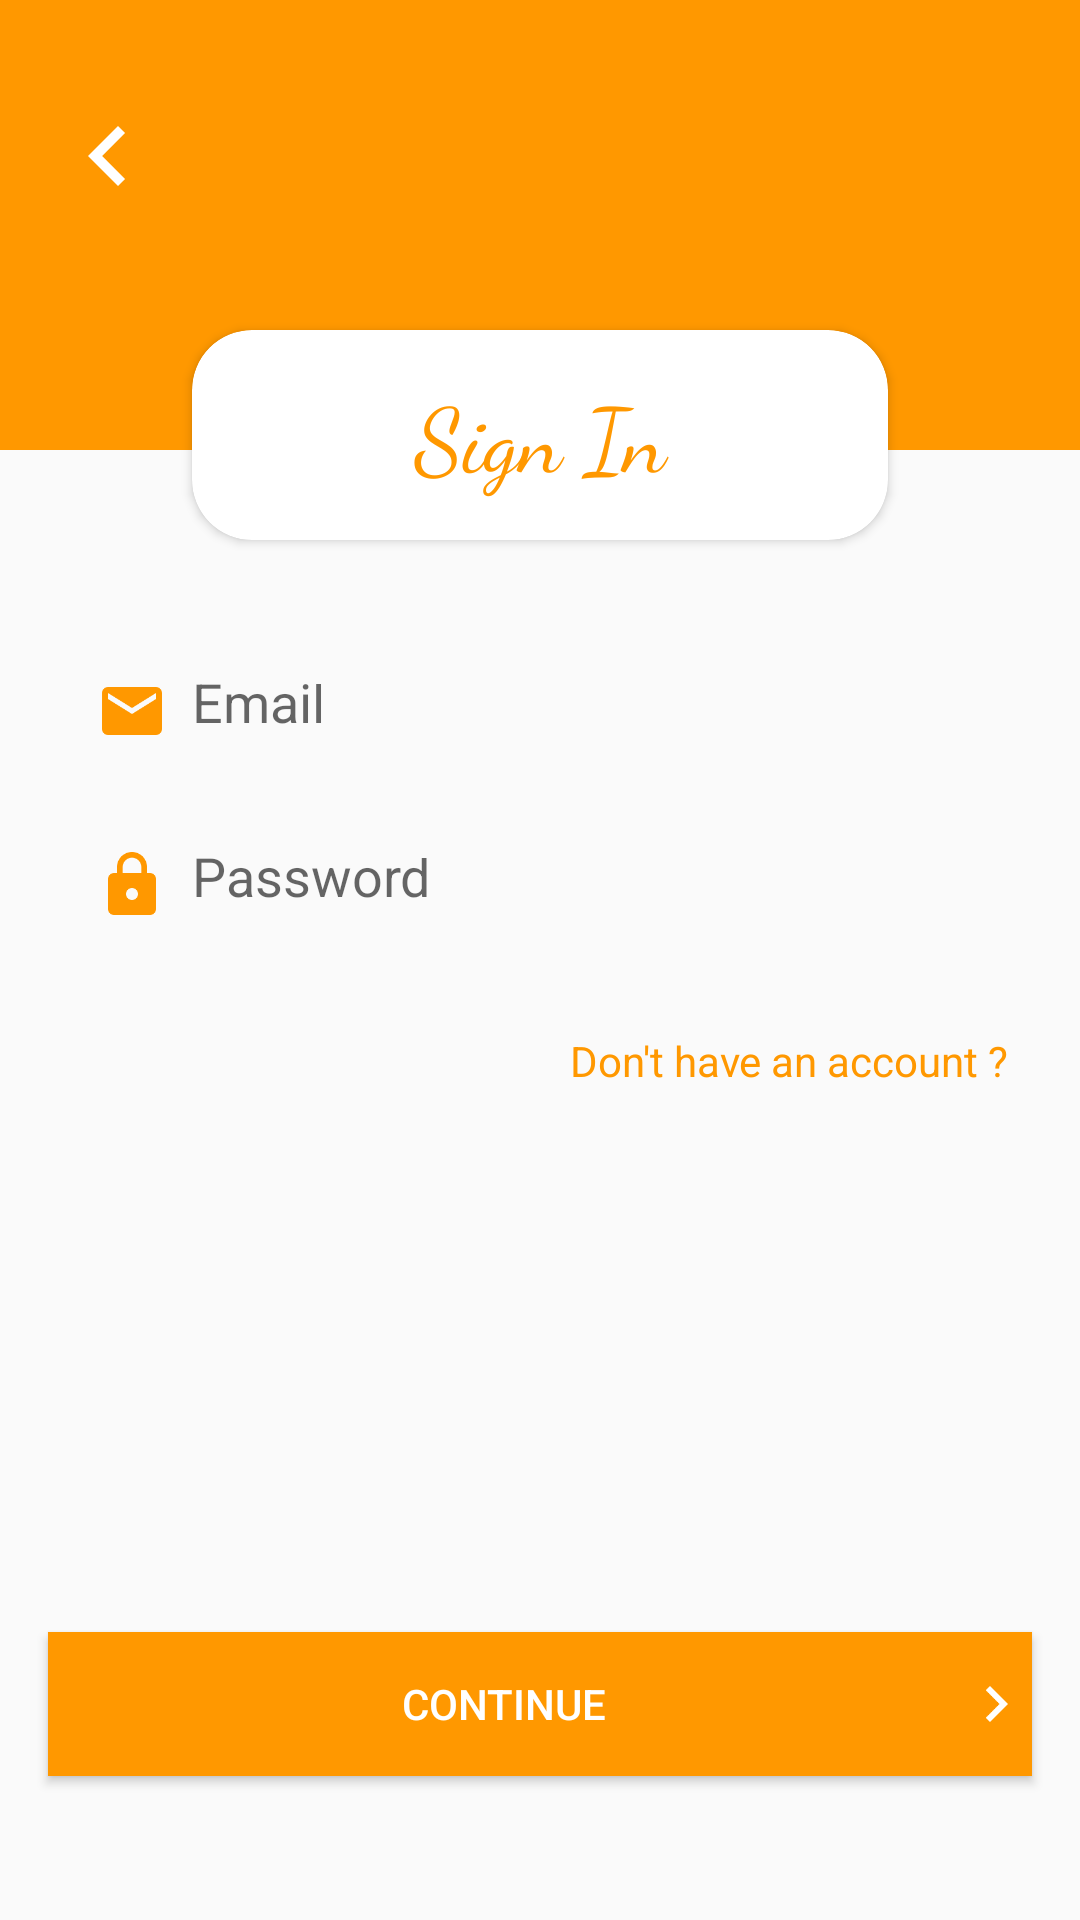

Write the Android layout XML for this screen, with the resource values it uses.
<!-- AndroidManifest.xml: application theme Theme.HyHy -->
<!-- res/layout/activity_email_login.xml -->
<?xml version="1.0" encoding="utf-8"?>
<androidx.constraintlayout.widget.ConstraintLayout xmlns:android="http://schemas.android.com/apk/res/android"
    xmlns:app="http://schemas.android.com/apk/res-auto"
    xmlns:tools="http://schemas.android.com/tools"
    android:layout_width="match_parent"
    android:layout_height="match_parent"
    tools:context=".EmailLoginRegister.EmailLoginActivity">

    <RelativeLayout
        android:id="@+id/relativeLayout"
        android:layout_width="0dp"
        android:layout_height="150dp"
        android:background="@color/orange"
        app:layout_constraintStart_toStartOf="parent"
        app:layout_constraintTop_toTopOf="parent"
        app:layout_constraintEnd_toEndOf="parent">

        <ImageButton
            android:onClick="backToMainPage"
            android:id="@+id/imageButton"
            android:layout_width="40dp"
            android:layout_height="40dp"
            android:scaleType="centerCrop"
            android:layout_marginTop="32dp"
            android:layout_marginLeft="16dp"
            android:background="@android:color/transparent"
            android:tint="@color/white"
            app:srcCompat="@drawable/back_button_icon" />
    </RelativeLayout>

    <androidx.cardview.widget.CardView
        android:id="@+id/cardView"
        android:layout_width="0dp"
        android:layout_height="70dp"
        android:layout_marginStart="64dp"
        android:layout_marginTop="110dp"
        android:layout_marginEnd="64dp"
        android:elevation="20dp"
        app:cardCornerRadius="20sp"
        app:layout_constraintEnd_toEndOf="parent"
        app:layout_constraintStart_toStartOf="parent"
        app:layout_constraintTop_toTopOf="@+id/relativeLayout">

        <TextView
            android:layout_width="match_parent"
            android:layout_height="wrap_content"
            android:layout_gravity="center"
            android:fontFamily="cursive"
            android:gravity="center"
            android:text="Sign In"
            android:textColor="@color/orange"
            android:textSize="30sp" />

    </androidx.cardview.widget.CardView>

    <LinearLayout
        android:id="@+id/linearLayout"
        android:layout_width="0dp"
        android:layout_height="0dp"
        android:layout_marginTop="16dp"
        android:orientation="vertical"
        app:layout_constraintBottom_toTopOf="@+id/button2"
        app:layout_constraintEnd_toEndOf="parent"
        app:layout_constraintHorizontal_bias="0.0"
        app:layout_constraintStart_toStartOf="parent"
        app:layout_constraintTop_toBottomOf="@+id/cardView"
        app:layout_constraintVertical_bias="0.0">


        <EditText
            android:layout_width="match_parent"
            android:layout_height="50dp"
            android:layout_marginLeft="16dp"
            android:layout_marginTop="16dp"
            android:layout_marginRight="16dp"
            android:background="@drawable/skip_button"
            android:drawableLeft="@drawable/email_icon"
            android:drawablePadding="8dp"
            android:drawableTint="@color/orange"
            android:elevation="20dp"
            android:hint="Email"
            android:inputType="textEmailAddress"
            android:padding="16dp" />

        <EditText
            android:layout_width="match_parent"
            android:layout_height="50dp"
            android:layout_marginLeft="16dp"
            android:layout_marginTop="8dp"
            android:layout_marginRight="16dp"
            android:background="@drawable/skip_button"
            android:drawableLeft="@drawable/password_icon"
            android:drawablePadding="8dp"
            android:drawableTint="@color/orange"
            android:elevation="20dp"
            android:hint="Password"
            android:inputType="textPassword"
            android:padding="16dp" />
        <TextView
            android:onClick="goToRegister"
            android:layout_width="match_parent"
            android:layout_height="wrap_content"
            android:layout_gravity="center"
            android:textColor="@color/orange"
            android:text="Don't have an account ?"
            android:gravity="right"
            android:elevation="20dp"
            android:layout_marginBottom="16dp"
            android:layout_marginRight="16dp"
            android:layout_marginTop="24dp"/>


    </LinearLayout>

    <Button
        android:id="@+id/button2"
        android:layout_width="0dp"
        android:layout_height="wrap_content"
        android:layout_marginStart="16dp"
        android:layout_marginEnd="16dp"
        android:layout_marginBottom="48dp"
        android:background="@color/orange"
        android:drawableRight="@drawable/right_arrow"
        android:drawableTint="@color/white"
        android:text="Continue"
        android:textColor="@color/white"
        app:layout_constraintBottom_toBottomOf="parent"
        app:layout_constraintEnd_toEndOf="parent"
        app:layout_constraintStart_toStartOf="parent" />



</androidx.constraintlayout.widget.ConstraintLayout>
<!-- resources referenced by this layout -->
<resources>
  <color name="orange">#FF9800</color>
  <color name="white">#FFFFFFFF</color>
  <!-- drawable back_button_icon (drawable) -->
  <vector android:height="24dp" android:tint="#FF971B"
      android:viewportHeight="24" android:viewportWidth="24"
      android:width="24dp" xmlns:android="http://schemas.android.com/apk/res/android">
      <path android:fillColor="@android:color/white" android:pathData="M15.41,7.41L14,6l-6,6 6,6 1.41,-1.41L10.83,12z"/>
  </vector>
  <!-- drawable email_icon (drawable) -->
  <vector android:height="24dp" android:tint="#FF971B"
      android:viewportHeight="24" android:viewportWidth="24"
      android:width="24dp" xmlns:android="http://schemas.android.com/apk/res/android">
      <path android:fillColor="@android:color/white" android:pathData="M20,4L4,4c-1.1,0 -1.99,0.9 -1.99,2L2,18c0,1.1 0.9,2 2,2h16c1.1,0 2,-0.9 2,-2L22,6c0,-1.1 -0.9,-2 -2,-2zM20,8l-8,5 -8,-5L4,6l8,5 8,-5v2z"/>
  </vector>
  <!-- drawable password_icon (drawable) -->
  <vector android:height="24dp" android:tint="#FF971B"
      android:viewportHeight="24" android:viewportWidth="24"
      android:width="24dp" xmlns:android="http://schemas.android.com/apk/res/android">
      <path android:fillColor="@android:color/white" android:pathData="M18,8h-1L17,6c0,-2.76 -2.24,-5 -5,-5S7,3.24 7,6v2L6,8c-1.1,0 -2,0.9 -2,2v10c0,1.1 0.9,2 2,2h12c1.1,0 2,-0.9 2,-2L20,10c0,-1.1 -0.9,-2 -2,-2zM12,17c-1.1,0 -2,-0.9 -2,-2s0.9,-2 2,-2 2,0.9 2,2 -0.9,2 -2,2zM15.1,8L8.9,8L8.9,6c0,-1.71 1.39,-3.1 3.1,-3.1 1.71,0 3.1,1.39 3.1,3.1v2z"/>
  </vector>
  <!-- drawable right_arrow (drawable) -->
  <vector android:height="24dp" android:tint="#FF971B"
      android:viewportHeight="24" android:viewportWidth="24"
      android:width="24dp" xmlns:android="http://schemas.android.com/apk/res/android">
      <path android:fillColor="@android:color/white" android:pathData="M8.59,16.59L13.17,12 8.59,7.41 10,6l6,6 -6,6 -1.41,-1.41z"/>
  </vector>
  <style name="Theme.HyHy" parent="Theme.AppCompat.Light.NoActionBar">
          
  
          <item name="colorOnPrimary">@color/white</item>
          
  
          <item name="colorSecondaryVariant">@color/teal_700</item>
          <item name="colorOnSecondary">@color/black</item>
          
          <item name="android:statusBarColor" tools:targetApi="l">?attr/colorPrimaryVariant</item>
          
          <item name="android:windowDisablePreview">true</item>
      </style>
  <color name="teal_700">#FF018786</color>
  <color name="black">#FF000000</color>
</resources>
